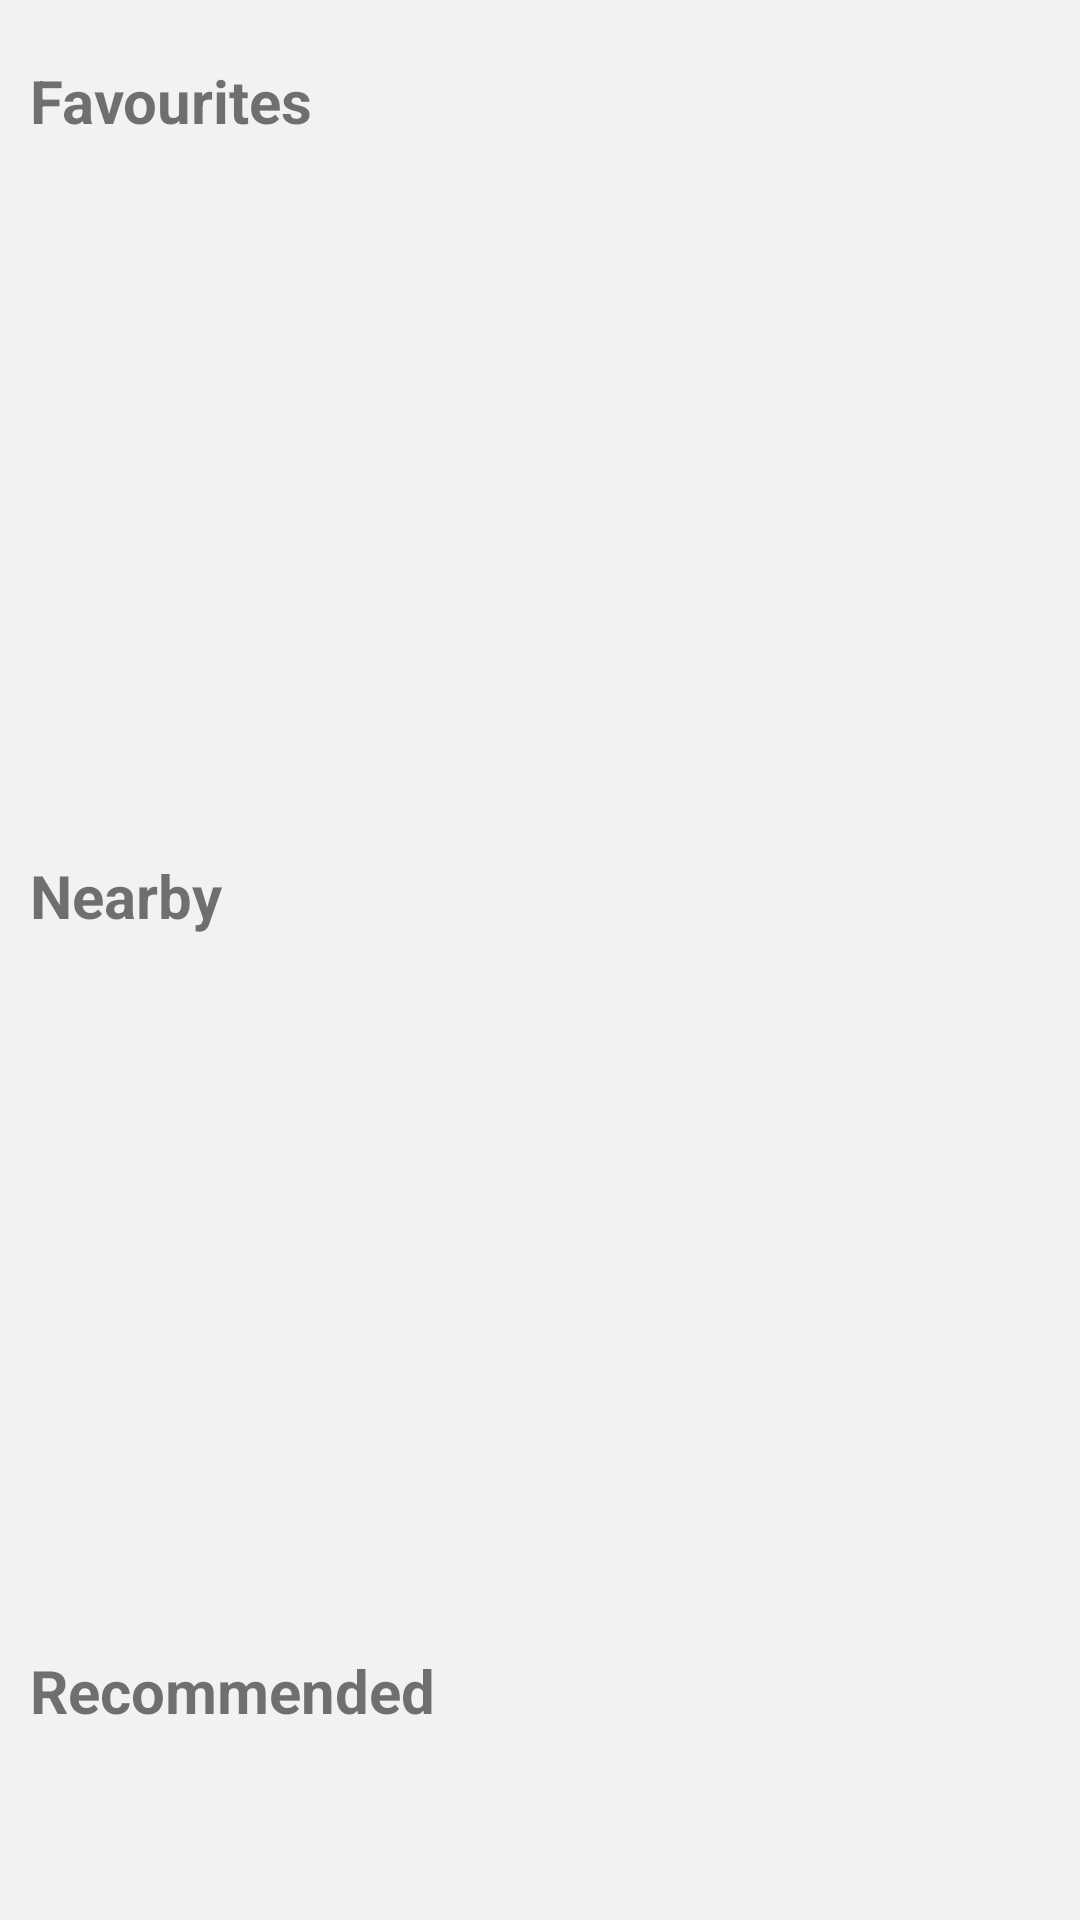

Produce the Android XML layout that renders to this screen, including the resource entries it uses.
<!-- AndroidManifest.xml: application theme AppTheme -->
<!-- res/layout/fragment_home.xml -->
<?xml version="1.0" encoding="utf-8"?>
<RelativeLayout xmlns:android="http://schemas.android.com/apk/res/android"
    xmlns:tools="http://schemas.android.com/tools"
    android:layout_width="match_parent"
    android:layout_height="match_parent"
    xmlns:app="http://schemas.android.com/apk/res-auto"
    android:background="#f2f2f2"
    tools:context=".HomeFragment">

        <androidx.core.widget.NestedScrollView
            android:id="@+id/nestedScrollView"
            android:layout_width="match_parent"
            android:layout_height="match_parent"
            android:overScrollMode="never">
                <LinearLayout
                    android:layout_width="wrap_content"
                    android:layout_height="wrap_content"
                    android:orientation="vertical"
                    >
                <androidx.cardview.widget.CardView
                    android:layout_width="match_parent"
                    android:layout_height="250dp"
                    android:id="@+id/card_fav"
                    android:layout_marginTop="10dp"
                    app:cardCornerRadius="4dp"
                    app:cardMaxElevation="2dp"
                    app:cardElevation="0dp"
                    app:cardBackgroundColor="#f2f2f2">
                        <TextView
                            android:layout_width="wrap_content"
                            android:layout_height="wrap_content"
                            android:layout_marginTop="10dp"
                            android:layout_marginLeft="10dp"
                            android:text="Favourites"
                            android:textSize="20sp"
                            android:textStyle="bold"
                            />
                        <androidx.recyclerview.widget.RecyclerView
                            android:layout_width="match_parent"
                            android:layout_height="match_parent"
                            android:layout_marginTop="50dp"
                            android:id="@+id/home_favourites"
                            android:orientation="horizontal">
                        </androidx.recyclerview.widget.RecyclerView>
                </androidx.cardview.widget.CardView>

                <androidx.cardview.widget.CardView
                    android:layout_width="match_parent"
                    android:layout_height="250dp"
                    android:id="@+id/card_near"
                    android:layout_below="@+id/card_fav"
                    android:layout_marginTop="15dp"
                    app:cardCornerRadius="4dp"
                    app:cardMaxElevation="2dp"
                    app:cardElevation="0dp"
                    app:cardBackgroundColor="#f2f2f2">
                        <TextView
                            android:layout_width="wrap_content"
                            android:layout_height="wrap_content"
                            android:layout_marginTop="10dp"
                            android:layout_marginLeft="10dp"
                            android:text="Nearby"
                            android:textSize="20sp"
                            android:textStyle="bold"
                            />
                        <androidx.recyclerview.widget.RecyclerView
                            android:layout_width="match_parent"
                            android:layout_height="match_parent"
                            android:layout_marginTop="50dp"
                            android:id="@+id/home_nearby"
                            android:orientation="horizontal">
                        </androidx.recyclerview.widget.RecyclerView>
                </androidx.cardview.widget.CardView>

                <androidx.cardview.widget.CardView
                    android:layout_width="match_parent"
                    android:layout_height="250dp"
                    android:id="@+id/card_recom"
                    android:layout_below="@+id/card_near"
                    android:layout_marginTop="15dp"
                    app:cardCornerRadius="4dp"
                    app:cardMaxElevation="2dp"
                    app:cardElevation="0dp"
                    app:cardBackgroundColor="#f2f2f2">
                        <TextView
                            android:layout_width="wrap_content"
                            android:layout_height="wrap_content"
                            android:layout_marginTop="10dp"
                            android:layout_marginLeft="10dp"
                            android:text="Recommended"
                            android:textSize="20sp"
                            android:textStyle="bold"
                            />
                        <androidx.recyclerview.widget.RecyclerView
                            android:layout_width="match_parent"
                            android:layout_height="match_parent"
                            android:layout_marginTop="50dp"
                            android:id="@+id/home_recommended"
                            android:orientation="horizontal">
                        </androidx.recyclerview.widget.RecyclerView>
                </androidx.cardview.widget.CardView>
                </LinearLayout>
        </androidx.core.widget.NestedScrollView>
</RelativeLayout>
<!-- resources referenced by this layout -->
<resources>
  <style name="AppTheme" parent="Theme.AppCompat.Light.DarkActionBar">
          
          <item name="colorPrimary">@color/colorPrimary</item>
          <item name="colorPrimaryDark">@color/colorPrimaryDark</item>
          <item name="colorAccent">@color/colorAccent</item>
          <item name="windowActionBar">false</item>
          <item name="windowNoTitle">true</item>
          <item name="android:windowFullscreen">false</item>
      </style>
  <!-- not gathered from this repository: default colours our renderer supplied (Android Studio template values) -->
  <color name="colorPrimary">#FF6200EE</color>
  <color name="colorPrimaryDark">#FF3700B3</color>
  <color name="colorAccent">#FF03DAC5</color>
</resources>
